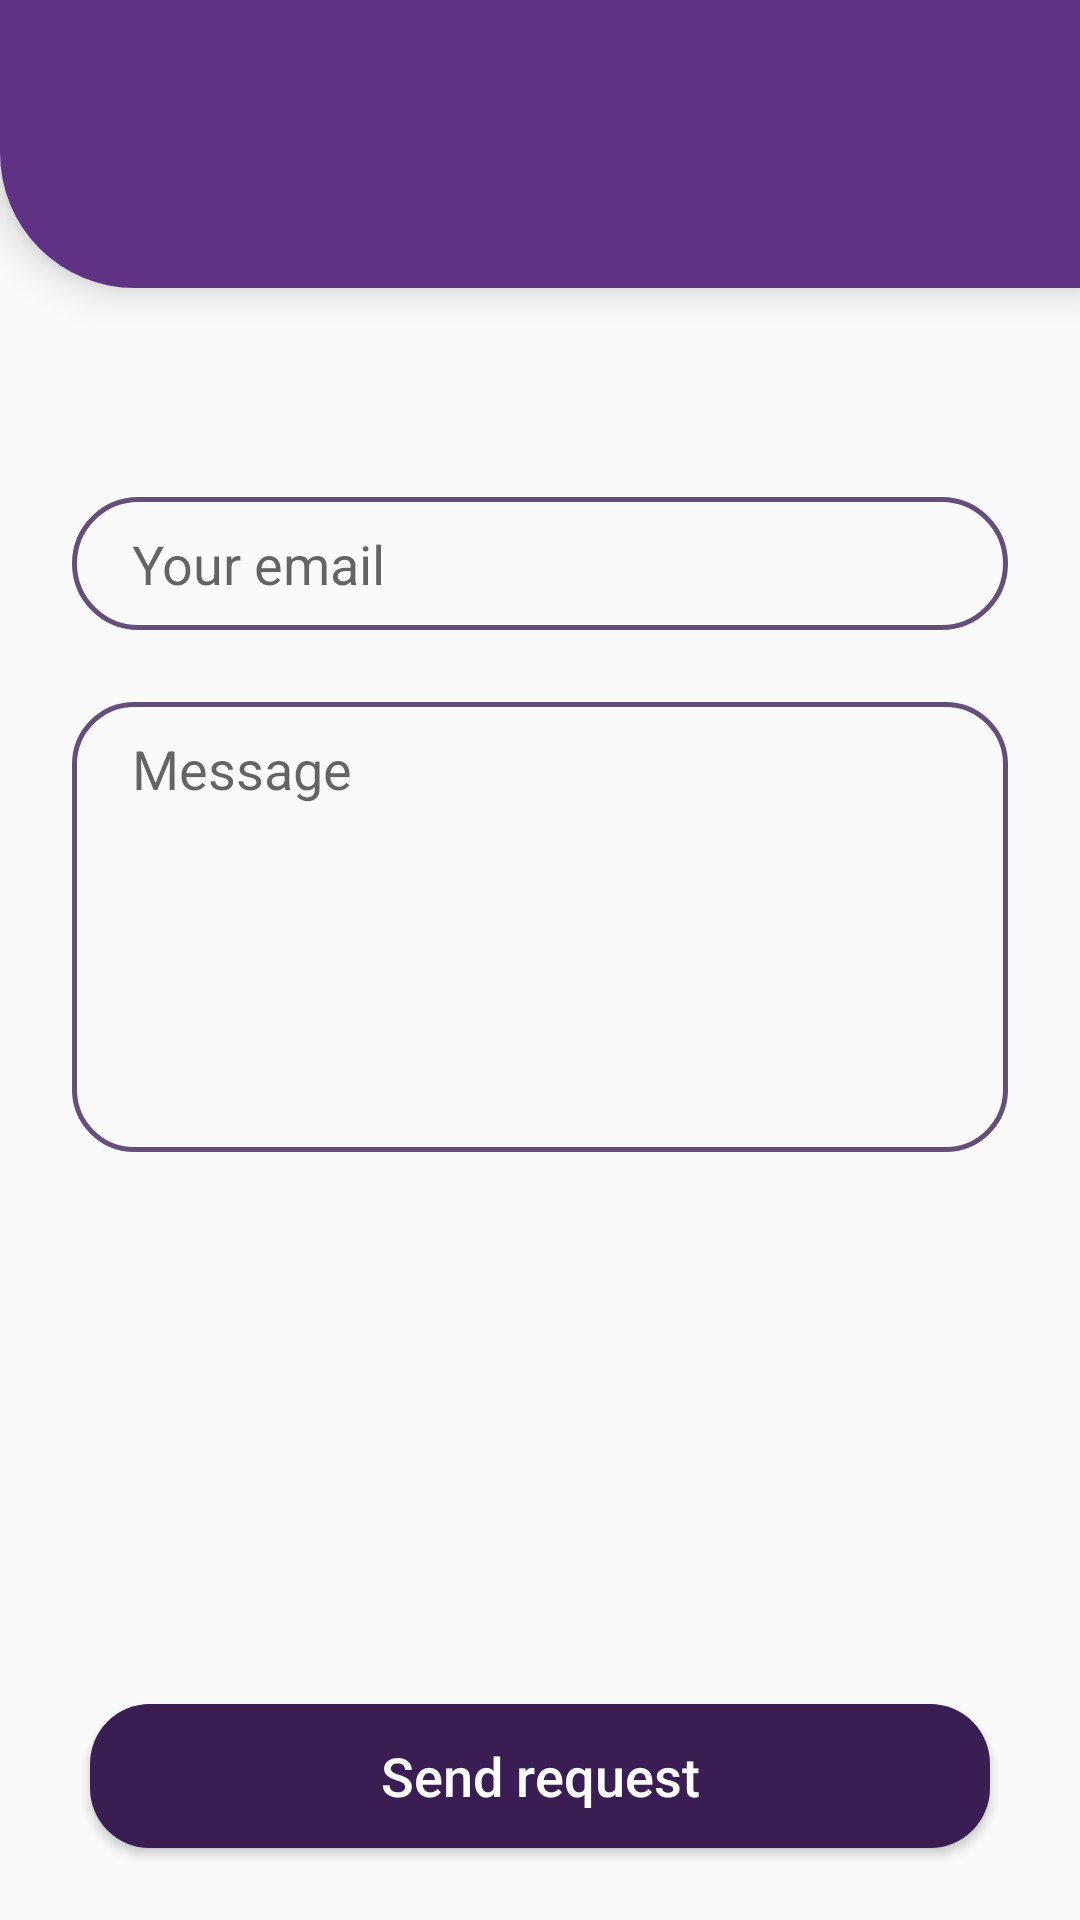

Produce the Android XML layout that renders to this screen, including the resource entries it uses.
<!-- AndroidManifest.xml: application theme AppTheme -->
<!-- res/layout/fragment_others.xml -->
<?xml version="1.0" encoding="utf-8"?>
<androidx.constraintlayout.widget.ConstraintLayout xmlns:android="http://schemas.android.com/apk/res/android"
    xmlns:app="http://schemas.android.com/apk/res-auto"
    xmlns:tools="http://schemas.android.com/tools"
    android:layout_width="match_parent"
    android:layout_height="match_parent"
    android:orientation="vertical">

    <include
        android:id="@+id/include"
        layout="@layout/item_toolbar_purple" />

    <TextView
        android:id="@+id/fragment_others_tv_label"
        android:layout_width="match_parent"
        android:layout_height="wrap_content"
        android:layout_marginTop="24dp"
        android:layout_marginStart="24dp"
        android:layout_marginEnd="24dp"
        android:textStyle="bold"
        android:textColor="@color/black"
        android:textSize="16sp"
        android:lineHeight="22dp"
        app:layout_constraintEnd_toEndOf="parent"
        app:layout_constraintStart_toStartOf="parent"
        app:layout_constraintTop_toBottomOf="@+id/include"
        tools:targetApi="p"
        tools:text="Add your profession and we will \nreview your application"
        />


    <EditText
        android:id="@+id/fragment_others_et_email"
        android:layout_width="match_parent"
        android:layout_height="wrap_content"
        android:layout_marginTop="24dp"
        android:layout_marginStart="24dp"
        android:layout_marginEnd="24dp"
        android:background="@drawable/item_round_border"
        android:hint="Your email"
        android:inputType="textEmailAddress"
        android:textAllCaps="false"
        android:textColor="@color/black"
        app:layout_constraintEnd_toEndOf="parent"
        app:layout_constraintStart_toStartOf="parent"
        app:layout_constraintTop_toBottomOf="@+id/fragment_others_tv_label"
        />

    <EditText
        android:id="@+id/fragment_others_et_message"
        android:layout_width="match_parent"
        android:layout_height="150dp"
        android:layout_marginTop="24dp"
        android:layout_marginStart="24dp"
        android:layout_marginEnd="24dp"
        android:background="@drawable/item_round_border_large"
        android:hint="Message"
        android:gravity="top"
        android:inputType="textEmailAddress"
        android:textAllCaps="false"
        android:textColor="@color/black"
        app:layout_constraintEnd_toEndOf="parent"
        app:layout_constraintStart_toStartOf="parent"
        app:layout_constraintTop_toBottomOf="@+id/fragment_others_et_email"
        />

    <Button
        android:id="@+id/fragment_others_btn_send_request"
        android:layout_width="300dp"
        android:layout_height="wrap_content"
        android:layout_marginStart="8dp"
        android:layout_marginEnd="8dp"
        android:layout_marginBottom="24dp"
        android:background="@drawable/item_round_solid"
        android:text="Send request"
        android:textColor="@color/white"
        android:textSize="18sp"
        android:textStyle="normal"
        android:textAllCaps="false"
        app:layout_constraintBottom_toBottomOf="parent"
        app:layout_constraintEnd_toEndOf="parent"
        app:layout_constraintStart_toStartOf="parent" />


</androidx.constraintlayout.widget.ConstraintLayout>
<!-- res/layout/item_toolbar_purple.xml (included above) -->
<?xml version="1.0" encoding="utf-8"?>
<androidx.constraintlayout.widget.ConstraintLayout xmlns:android="http://schemas.android.com/apk/res/android"
    xmlns:app="http://schemas.android.com/apk/res-auto"
    xmlns:tools="http://schemas.android.com/tools"
    android:id="@+id/item_toolbar_layout"
    android:layout_width="match_parent"
    android:layout_height="@dimen/toolbar_height"
    android:elevation="8dp"
    android:background="@drawable/item_round_toolbar_purple">

    <ImageView
        android:id="@+id/item_toolbar_back_button"
        android:layout_width="wrap_content"
        android:layout_height="wrap_content"
        android:padding="16dp"
        android:src="@drawable/ic_arrow_back_white"
        app:layout_constraintStart_toStartOf="parent"
        app:layout_constraintTop_toTopOf="parent" />

    <TextView
        android:id="@+id/item_toolbar_right_button"
        android:layout_width="wrap_content"
        android:layout_height="wrap_content"
        android:layout_marginTop="8dp"
        android:layout_marginEnd="8dp"
        android:padding="8dp"
        android:visibility="gone"
        android:text=""
        android:textAlignment="center"
        android:textAllCaps="false"
        android:textColor="@color/white"
        android:textSize="18sp"
        android:textStyle="normal"
        app:layout_constraintEnd_toEndOf="parent"
        app:layout_constraintTop_toTopOf="parent" />

    <TextView
        android:id="@+id/item_toolbar_title"
        android:layout_width="match_parent"
        android:layout_height="wrap_content"
        android:elevation="4dp"
        android:gravity="bottom"
        android:paddingStart="24dp"
        android:paddingEnd="24dp"
        android:paddingBottom="12dp"
        android:text=""
        android:textColor="@color/white"
        android:textSize="24sp"
        android:textStyle="bold"
        app:layout_constraintBottom_toBottomOf="parent"
        app:layout_constraintEnd_toEndOf="parent"
        app:layout_constraintStart_toStartOf="parent" />

</androidx.constraintlayout.widget.ConstraintLayout>
<!-- resources referenced by this layout -->
<resources>
  <color name="white">#FFFFFF</color>
  <dimen name="toolbar_height">96dp</dimen>
  <!-- drawable item_round_border (drawable) -->
  <?xml version="1.0" encoding="utf-8"?>
  <shape xmlns:android="http://schemas.android.com/apk/res/android"
      android:shape="rectangle">
  
      
      <stroke
          android:width="1.5dp"
          android:color="@color/primaryLight" />
  
      
      <corners android:radius="360dp" />
  
      
      <padding
          android:bottom="10dp"
          android:left="20dp"
          android:right="20dp"
          android:top="10dp" />
  
  </shape>
  <!-- drawable item_round_border_large (drawable) -->
  <?xml version="1.0" encoding="utf-8"?>
  <shape xmlns:android="http://schemas.android.com/apk/res/android"
      android:shape="rectangle">
  
      
      <stroke
          android:width="1.5dp"
          android:color="@color/primaryLight" />
  
      
      <corners android:radius="20dp" />
  
      
      <padding
          android:bottom="10dp"
          android:left="20dp"
          android:right="20dp"
          android:top="10dp" />
  
  </shape>
  <!-- drawable item_round_solid (drawable) -->
  <?xml version="1.0" encoding="utf-8"?>
  <shape xmlns:android="http://schemas.android.com/apk/res/android"
      android:padding="10dp"
      android:shape="rectangle">
  
      <solid android:color="@color/button_dark" />
  
      <corners
          android:bottomLeftRadius="20dp"
          android:bottomRightRadius="20dp"
          android:topLeftRadius="20dp"
          android:topRightRadius="20dp" />
  
  </shape>
  <!-- drawable item_round_toolbar_purple (drawable) -->
  <?xml version="1.0" encoding="utf-8"?>
  <shape android:shape="rectangle"
      xmlns:android="http://schemas.android.com/apk/res/android">
      <corners
          android:bottomLeftRadius="45.0dp" />
  
      <solid android:color="@color/primary" />
  </shape>
  <style name="AppTheme" parent="Theme.AppCompat.Light.NoActionBar">
          
          <item name="colorPrimary">@color/primary</item>
          <item name="colorPrimaryDark">@color/primaryDark</item>
          <item name="colorAccent">@color/primaryAccept</item>
      </style>
  <color name="primaryLight">#654e7a</color>
  <color name="button_dark">#3a1d53</color>
  <color name="primary">#5f3284</color>
  <color name="primaryDark">#160824</color>
  <color name="primaryAccept">#5c007a</color>
  <!-- not gathered from this repository: default colours our renderer supplied (Android Studio template values) -->
  <color name="black">#FF000000</color>
</resources>
